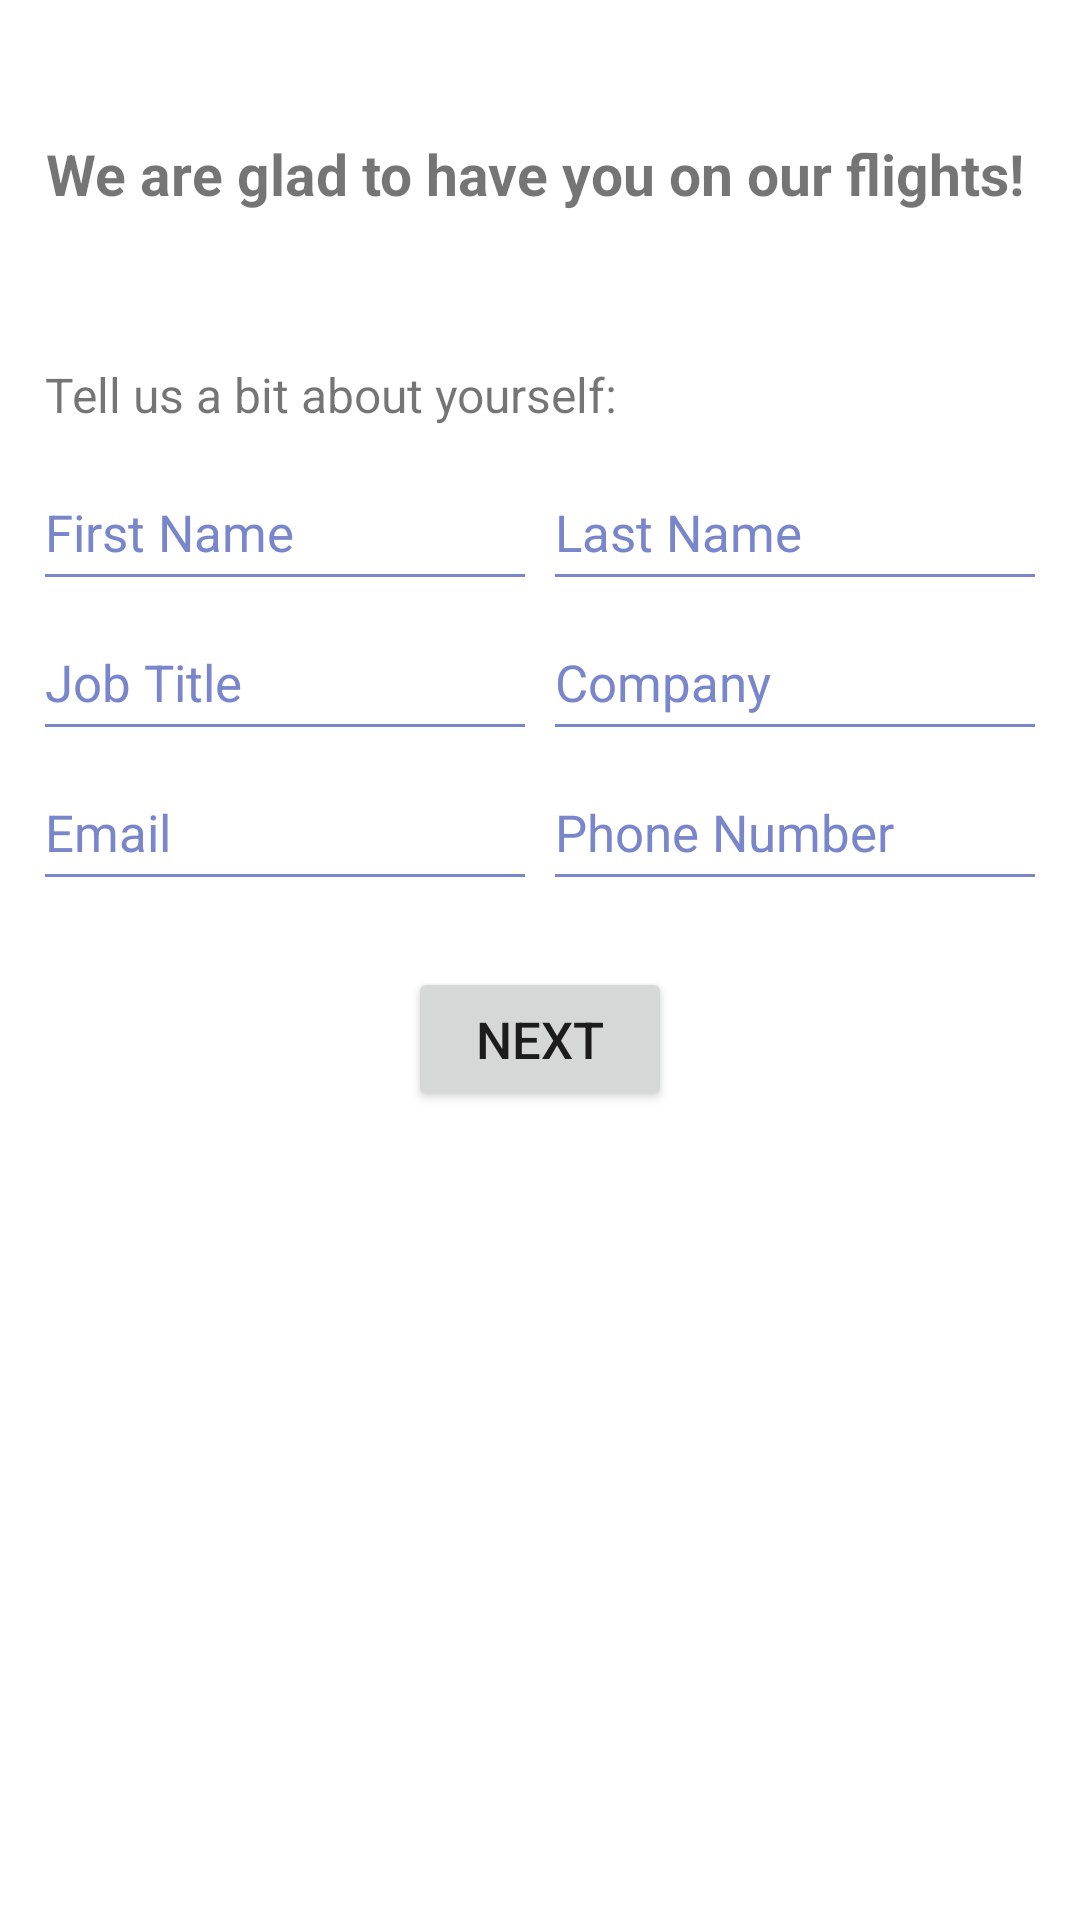

Produce the Android XML layout that renders to this screen, including the resource entries it uses.
<!-- AndroidManifest.xml: application theme AppTheme -->
<!-- res/layout/activity_attendee.xml -->
<?xml version="1.0" encoding="utf-8"?>
<LinearLayout
	xmlns:android="http://schemas.android.com/apk/res/android"
	xmlns:tools="http://schemas.android.com/tools"
	android:layout_width="match_parent"
	android:layout_height="match_parent"
	android:padding="15dp"
	android:background="@color/white"
	android:orientation="vertical"
	tools:context=".activities.impls.onboarding.AttendeeActivity">

	<TextView
		android:layout_width="wrap_content"
		android:layout_height="wrap_content"
		android:layout_marginTop="30dp"
		android:layout_marginBottom="50dp"
		android:gravity="center"
		android:textStyle="bold"
		android:textSize="19sp"
		android:text="@string/activity_attendee_title"/>

	<TextView
		android:layout_width="wrap_content"
		android:layout_height="wrap_content"
		android:layout_marginBottom="10dp"
		android:textSize="16sp"
		android:text="@string/activity_attendee_subtitle"/>

	<LinearLayout
		android:layout_width="match_parent"
		android:layout_height="wrap_content"
		android:layout_marginTop="10dp"
		android:orientation="horizontal"
		android:weightSum="2">

		<EditText
			android:id="@+id/firstNameEditText"
			android:layout_width="0dp"
			android:layout_height="30dp"
			android:layout_weight="1"
			android:layout_marginRight="5dp"
			android:layout_marginEnd="5dp"
			android:background="@drawable/separator_primary_light"
			android:imeOptions="actionNext"
			android:nextFocusDown="@+id/lastNameEditText"
			android:inputType="textPersonName|textCapSentences"
			android:textColorHint="@color/colorPrimaryLight"
			android:textColor="@color/primaryText"
			android:textSize="17sp"
			android:hint="@string/attendee_first_name"/>

		<EditText
			android:id="@+id/lastNameEditText"
			android:layout_width="0dp"
			android:layout_height="30dp"
			android:layout_weight="1"
			android:layout_marginLeft="5dp"
			android:layout_marginStart="5dp"
			android:background="@drawable/separator_primary_light"
			android:imeOptions="actionNext"
			android:nextFocusDown="@+id/jobTitleEditText"
			android:inputType="textPersonName|textCapSentences"
			android:textColorHint="@color/colorPrimaryLight"
			android:textColor="@color/primaryText"
			android:textSize="17sp"
			android:hint="@string/attendee_last_name"/>

	</LinearLayout>

	<LinearLayout
		android:layout_width="match_parent"
		android:layout_height="wrap_content"
		android:layout_marginTop="20dp"
		android:orientation="horizontal"
		android:weightSum="2">

		<EditText
			android:id="@+id/jobTitleEditText"
			android:layout_width="0dp"
			android:layout_height="30dp"
			android:layout_weight="1"
			android:layout_marginRight="5dp"
			android:layout_marginEnd="5dp"
			android:background="@drawable/separator_primary_light"
			android:imeOptions="actionNext"
			android:nextFocusDown="@+id/companyEditText"
			android:inputType="textPersonName|textCapSentences"
			android:textColorHint="@color/colorPrimaryLight"
			android:textColor="@color/primaryText"
			android:textSize="17sp"
			android:hint="@string/attendee_job_title"/>

		<EditText
			android:id="@+id/companyEditText"
			android:layout_width="0dp"
			android:layout_height="30dp"
			android:layout_weight="1"
			android:layout_marginLeft="5dp"
			android:layout_marginStart="5dp"
			android:background="@drawable/separator_primary_light"
			android:imeOptions="actionNext"
			android:nextFocusDown="@+id/emailEditText"
			android:inputType="textPersonName|textCapSentences"
			android:textColorHint="@color/colorPrimaryLight"
			android:textColor="@color/primaryText"
			android:textSize="17sp"
			android:hint="@string/attendee_company"/>

	</LinearLayout>

	<LinearLayout
		android:layout_width="match_parent"
		android:layout_height="wrap_content"
		android:layout_marginTop="20dp"
		android:orientation="horizontal"
		android:weightSum="2">

		<EditText
			android:id="@+id/emailEditText"
			android:layout_width="0dp"
			android:layout_height="30dp"
			android:layout_weight="1"
			android:layout_marginRight="5dp"
			android:layout_marginEnd="5dp"
			android:background="@drawable/separator_primary_light"
			android:imeOptions="actionNext"
			android:nextFocusDown="@+id/phoneNumberEditText"
			android:inputType="textEmailAddress"
			android:textColorHint="@color/colorPrimaryLight"
			android:textColor="@color/primaryText"
			android:textSize="17sp"
			android:hint="@string/attendee_email"/>

		<EditText
			android:id="@+id/phoneNumberEditText"
			android:layout_width="0dp"
			android:layout_height="30dp"
			android:layout_weight="1"
			android:layout_marginLeft="5dp"
			android:layout_marginStart="5dp"
			android:background="@drawable/separator_primary_light"
			android:imeOptions="actionDone"
			android:inputType="phone"
			android:textColorHint="@color/colorPrimaryLight"
			android:textColor="@color/primaryText"
			android:textSize="17sp"
			android:hint="@string/attendee_phone_number"/>

	</LinearLayout>

	<Button
		android:id="@+id/nextButton"
		android:layout_width="wrap_content"
		android:layout_height="wrap_content"
		android:layout_gravity="center_horizontal"
		android:layout_marginTop="30dp"
		android:textSize="17sp"
		android:text="@string/navigation_next"/>

</LinearLayout>
<!-- resources referenced by this layout -->
<resources>
  <color name="colorPrimaryLight">#7986cb</color>
  <color name="primaryText">#353535</color>
  <color name="white">#FFFFFF</color>
  <!-- drawable separator_primary_light (drawable) -->
  <?xml version="1.0" encoding="utf-8"?>
  <layer-list xmlns:android="http://schemas.android.com/apk/res/android">
      <item>
          <shape
              android:shape="rectangle">
              <solid
                  android:color="@color/colorPrimaryLight" />
          </shape>
      </item>
      <item
          android:bottom="1dp">
          <shape
              android:shape="rectangle">
              <solid
                  android:color="@color/white" />
          </shape>
      </item>
  </layer-list>
  <string name="activity_attendee_subtitle">Tell us a bit about yourself:</string>
  <string name="activity_attendee_title">We are glad to have you on our flights!</string>
  <string name="attendee_company">Company</string>
  <string name="attendee_email">Email</string>
  <string name="attendee_first_name">First Name</string>
  <string name="attendee_job_title">Job Title</string>
  <string name="attendee_last_name">Last Name</string>
  <string name="attendee_phone_number">Phone Number</string>
  <string name="navigation_next">Next</string>
  <style name="AppTheme" parent="Theme.AppCompat.Light.DarkActionBar">
  		
  		<item name="colorPrimary">@color/colorPrimary</item>
  		<item name="colorPrimaryDark">@color/colorPrimaryDark</item>
  		<item name="colorAccent">@color/colorAccent</item>
  	</style>
  <color name="colorPrimary">#3F51B5</color>
  <color name="colorPrimaryDark">#303F9F</color>
  <color name="colorAccent">#FF4081</color>
</resources>
